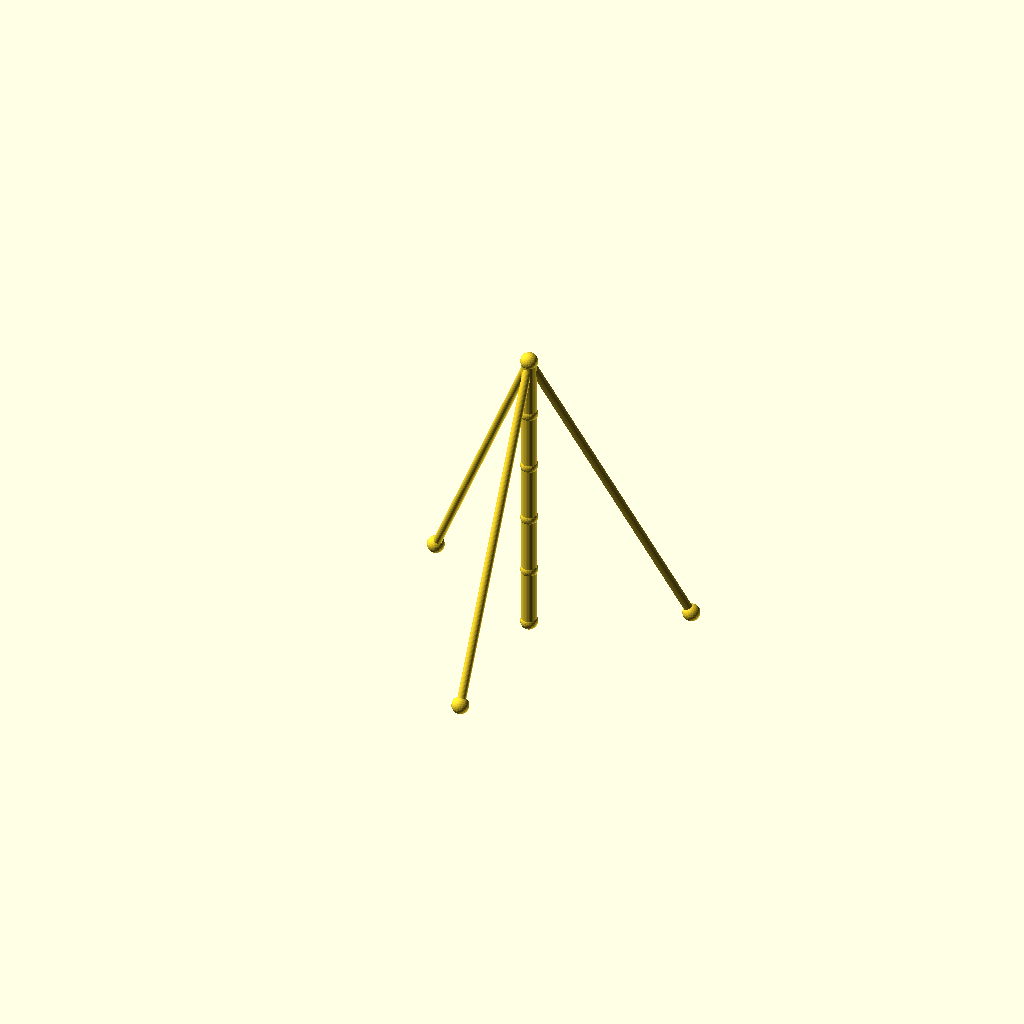
Cell 1: the model at its default parameters.
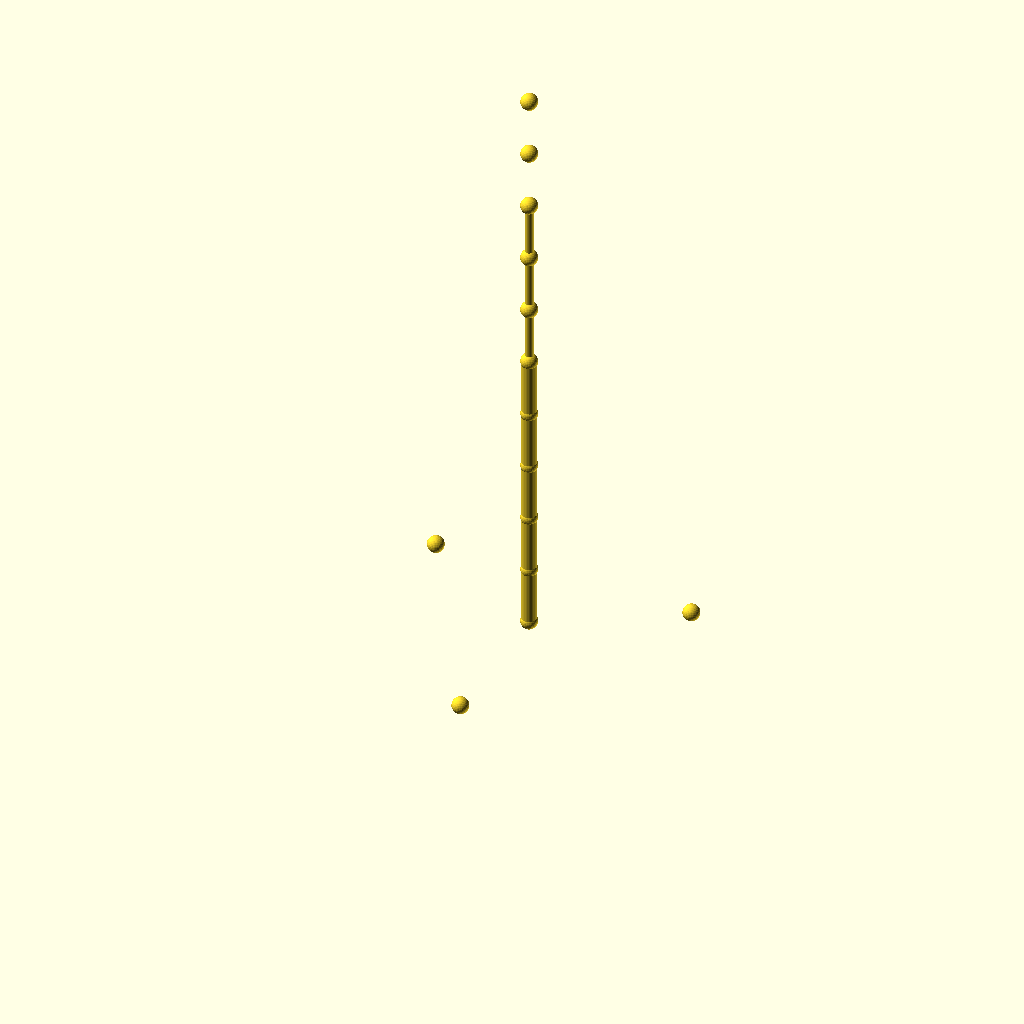
Cell 2: the same model with sections = 10.
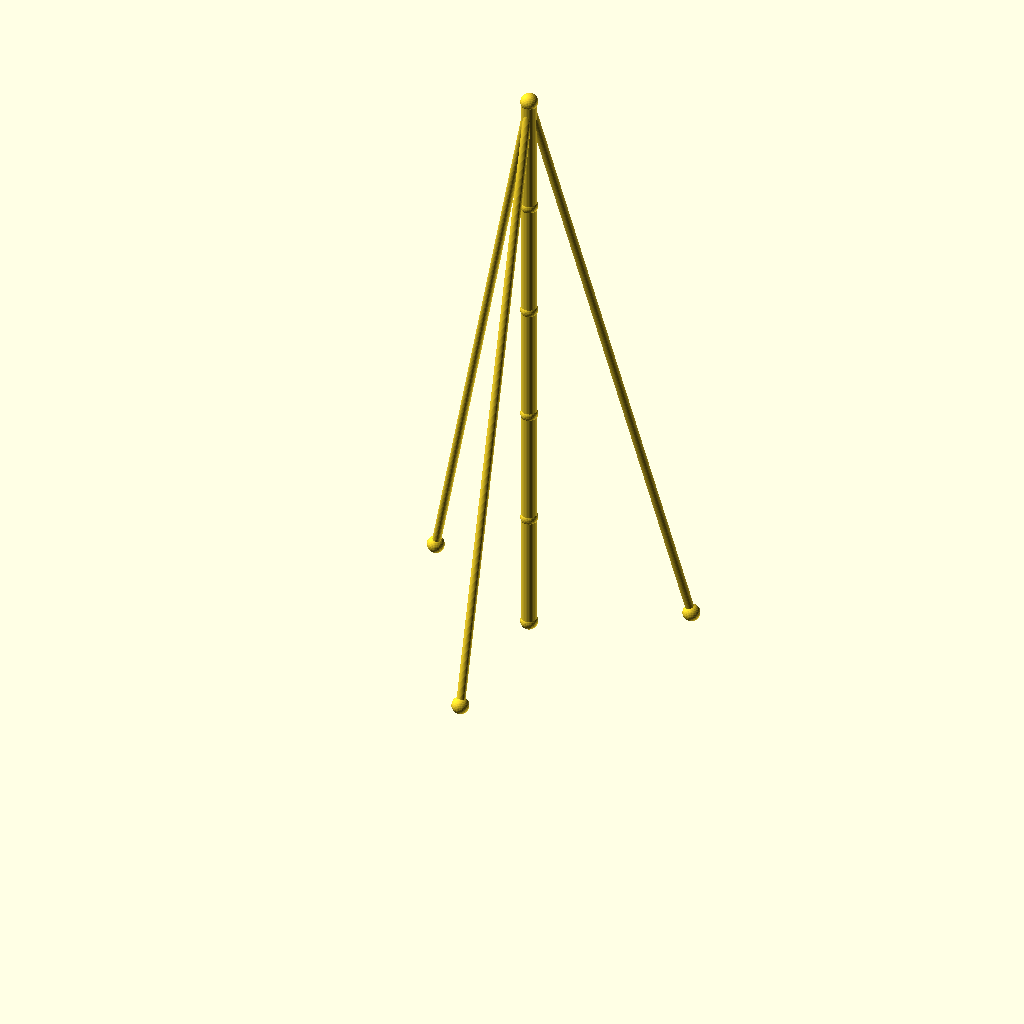
Cell 3: the same model with seg_h = 70.
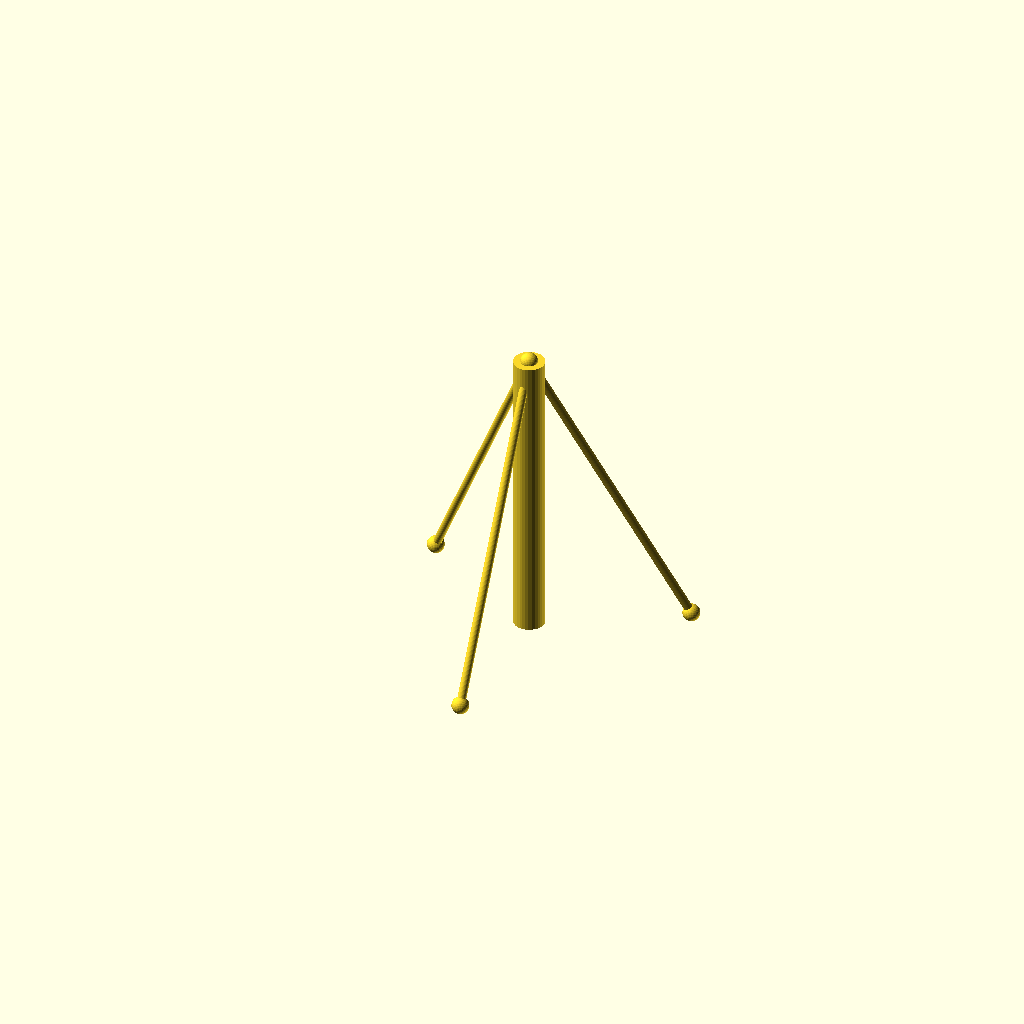
Cell 4 — mast_r set to 9, the other parameters unchanged.
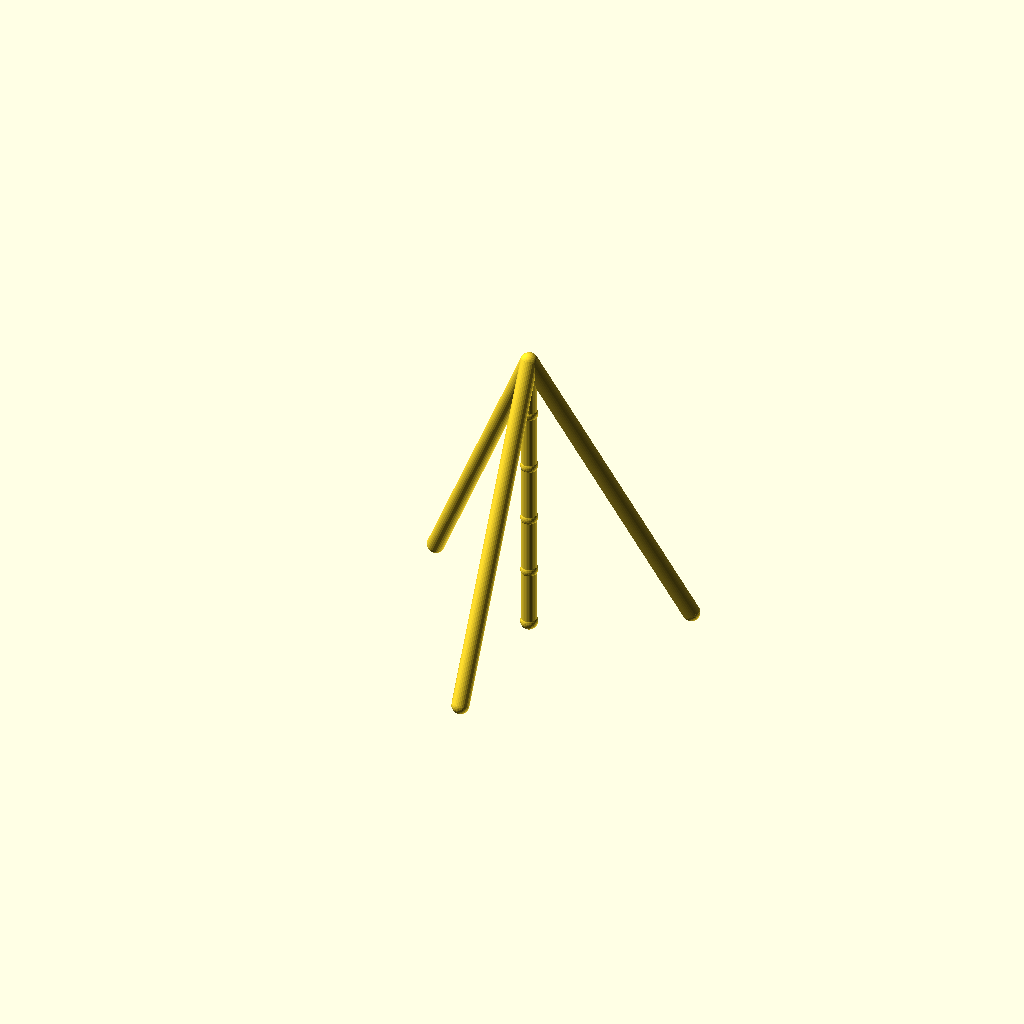
Cell 5: the same model with guy_r = 5.
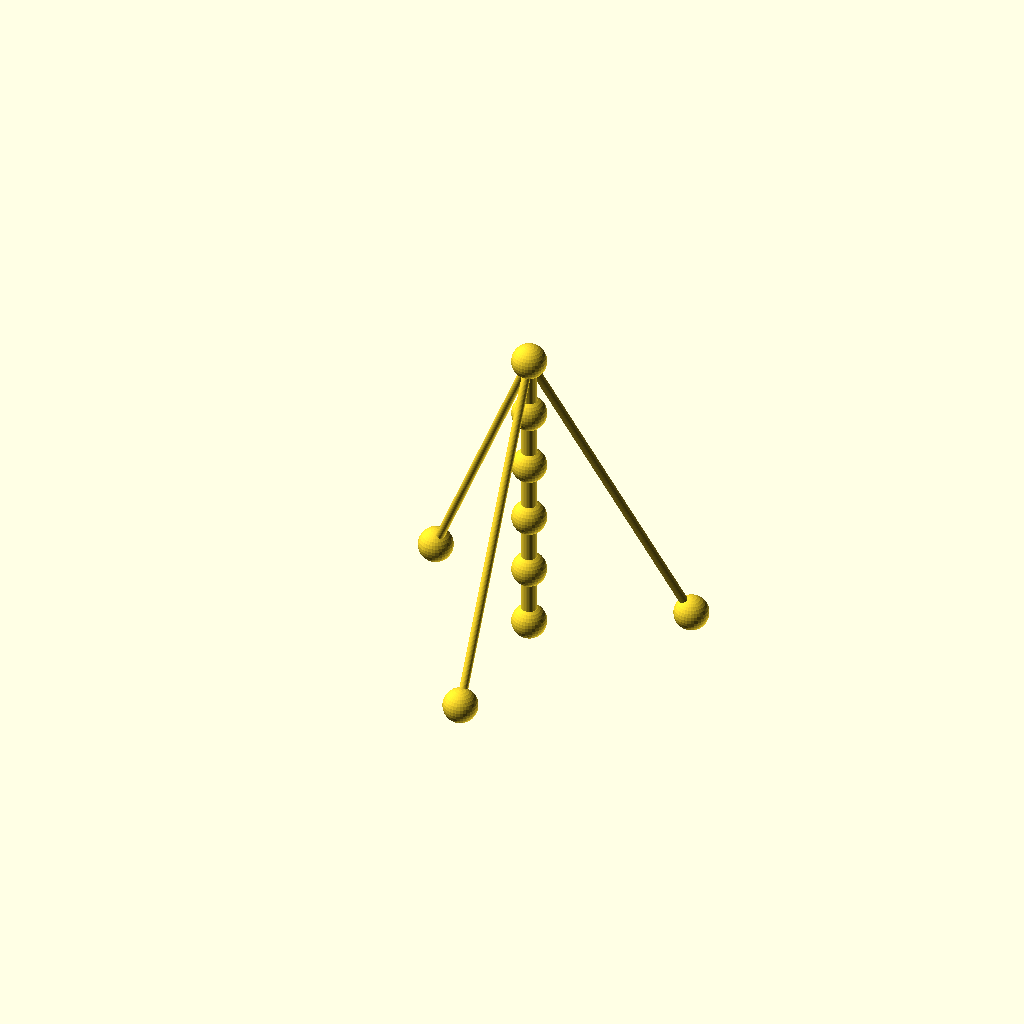
Cell 6 — joint_r set to 10, the other parameters unchanged.
All cells are drawn from one camera (rotation 55°, 0°, 25°, orthographic, colour scheme Cornfield), so only the parameter changes between them.
The OpenSCAD source (optional_data/data/wire2/guymasts/scene_0136.scad):
$fn = 32;

// ----------------------------------------------------------------------
// Guyed mast: 5 sections of 35 mm, 3 anchors on R90
// ----------------------------------------------------------------------

// --- parameters (mm) ---
sections = 5;             // number of mast sections
seg_h = 35;               // section height
mast_r = 4.5;             // mast member radius
guy_r = 2.5;              // guy wire radius
joint_r = 5;              // joint ball radius
anchors_n = 3;            // number of ground anchors
anchor_r = 90;            // anchor ring radius
anchor_step = 120;        // angle between anchors, degrees
anchor_a0 = 30;           // angle of the first anchor, degrees
tiers = 1;                // number of guy tiers
guy_h_5 = 175;            // guy tier height (section 5)

bbox_x = anchor_r * (cos(anchor_a0 + 0 * anchor_step) - cos(anchor_a0 + 1 * anchor_step)) + 2 * joint_r;  // overall X, joints included
bbox_y = anchor_r * (sin(anchor_a0 + 0 * anchor_step) - sin(anchor_a0 + 2 * anchor_step)) + 2 * joint_r;  // overall Y, joints included
bbox_z = sections * seg_h + 2 * joint_r;  // overall Z, joints included
mast_d = 2 * mast_r;  // mast trunk diameter
guy_d = 2 * guy_r;  // guy wire diameter
joint_d = 2 * joint_r;  // joint ball diameter
nodes = concat([for (i = [0 : sections]) [0, 0, i * seg_h]], [for (k = [0 : anchors_n - 1]) [anchor_r * cos(anchor_a0 + k * anchor_step), anchor_r * sin(anchor_a0 + k * anchor_step), 0]]);

module member(a, b, r) {
  /* round stock from joint a to joint b, ends buried in the joint balls */
  d = b - a;
  length = norm(d);
  translate(a) rotate([0, acos(d[2] / length), atan2(d[1], d[0])])
    cylinder(h = length, r = r);
}

module joint(p, r) {
  /* ball at the joint centre, fatter than every member meeting there */
  translate(p) sphere(r = r);
}

/* members - each call is one graph edge */
member(nodes[0], nodes[1], mast_r);
member(nodes[1], nodes[2], mast_r);
member(nodes[2], nodes[3], mast_r);
member(nodes[3], nodes[4], mast_r);
member(nodes[4], nodes[5], mast_r);
member(nodes[5], nodes[6], guy_r);
member(nodes[5], nodes[7], guy_r);
member(nodes[5], nodes[8], guy_r);

/* joint balls */
for (p = nodes) joint(p, joint_r);
Parameter table extracted from the source (name, type, default, range or options):
sections: number, default 5
seg_h: number, default 35
mast_r: number, default 4.5
guy_r: number, default 2.5
joint_r: number, default 5
anchors_n: number, default 3
anchor_r: number, default 90
anchor_step: number, default 120
anchor_a0: number, default 30
tiers: number, default 1
guy_h_5: number, default 175
